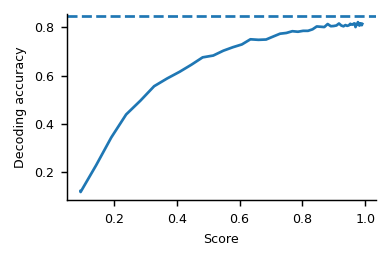

The table this chart was drawn from, first rows:
, score, decoding_accuracy, measure, dataset, decode.category
0, 0.09442, 0.1443, procrustes-angular-score, MajajHong2015, 0.1222
1, 0.09442, 0.1399, procrustes-angular-score, MajajHong2015, 0.1184
2, 0.1437, 0.2702, procrustes-angular-score, MajajHong2015, 0.2288
3, 0.1922, 0.4068, procrustes-angular-score, MajajHong2015, 0.3444
4, 0.2393, 0.5186, procrustes-angular-score, MajajHong2015, 0.4391
5, 0.2847, 0.5862, procrustes-angular-score, MajajHong2015, 0.4963
6, 0.3283, 0.6567, procrustes-angular-score, MajajHong2015, 0.5559
7, 0.3698, 0.6947, procrustes-angular-score, MajajHong2015, 0.5881
8, 0.4094, 0.7272, procrustes-angular-score, MajajHong2015, 0.6156
9, 0.4469, 0.7619, procrustes-angular-score, MajajHong2015, 0.645
10, 0.4826, 0.7977, procrustes-angular-score, MajajHong2015, 0.6753
11, 0.5164, 0.8066, procrustes-angular-score, MajajHong2015, 0.6828
12, 0.5484, 0.8302, procrustes-angular-score, MajajHong2015, 0.7028
13, 0.5787, 0.8472, procrustes-angular-score, MajajHong2015, 0.7172
14, 0.6074, 0.8608, procrustes-angular-score, MajajHong2015, 0.7288
15, 0.6345, 0.8859, procrustes-angular-score, MajajHong2015, 0.75
16, 0.6602, 0.8834, procrustes-angular-score, MajajHong2015, 0.7478
17, 0.6844, 0.8848, procrustes-angular-score, MajajHong2015, 0.7491
18, 0.7072, 0.8996, procrustes-angular-score, MajajHong2015, 0.7616
19, 0.7287, 0.9133, procrustes-angular-score, MajajHong2015, 0.7731
20, 0.7489, 0.9169, procrustes-angular-score, MajajHong2015, 0.7762
21, 0.7679, 0.9254, procrustes-angular-score, MajajHong2015, 0.7834
22, 0.7856, 0.9228, procrustes-angular-score, MajajHong2015, 0.7813
23, 0.8022, 0.9273, procrustes-angular-score, MajajHong2015, 0.785
24, 0.8177, 0.9273, procrustes-angular-score, MajajHong2015, 0.785
25, 0.8321, 0.9347, procrustes-angular-score, MajajHong2015, 0.7913
26, 0.8455, 0.9487, procrustes-angular-score, MajajHong2015, 0.8031
27, 0.8579, 0.9472, procrustes-angular-score, MajajHong2015, 0.8019
28, 0.8695, 0.9457, procrustes-angular-score, MajajHong2015, 0.8006
29, 0.8802, 0.9605, procrustes-angular-score, MajajHong2015, 0.8131
30, 0.8902, 0.9498, procrustes-angular-score, MajajHong2015, 0.8041
31, 0.8995, 0.9509, procrustes-angular-score, MajajHong2015, 0.805
32, 0.9082, 0.9535, procrustes-angular-score, MajajHong2015, 0.8072
33, 0.9162, 0.9631, procrustes-angular-score, MajajHong2015, 0.8153
34, 0.9236, 0.9531, procrustes-angular-score, MajajHong2015, 0.8069
35, 0.9304, 0.9494, procrustes-angular-score, MajajHong2015, 0.8038
36, 0.9367, 0.9553, procrustes-angular-score, MajajHong2015, 0.8088
37, 0.9424, 0.9516, procrustes-angular-score, MajajHong2015, 0.8056
38, 0.9476, 0.9542, procrustes-angular-score, MajajHong2015, 0.8078
39, 0.9522, 0.9616, procrustes-angular-score, MajajHong2015, 0.8141
40, 0.9564, 0.9579, procrustes-angular-score, MajajHong2015, 0.8109
41, 0.9601, 0.9579, procrustes-angular-score, MajajHong2015, 0.8109
42, 0.9633, 0.9631, procrustes-angular-score, MajajHong2015, 0.8153
43, 0.9662, 0.9635, procrustes-angular-score, MajajHong2015, 0.8156
44, 0.9688, 0.9457, procrustes-angular-score, MajajHong2015, 0.8006
45, 0.9711, 0.9575, procrustes-angular-score, MajajHong2015, 0.8106
46, 0.9731, 0.9561, procrustes-angular-score, MajajHong2015, 0.8094
47, 0.9749, 0.9594, procrustes-angular-score, MajajHong2015, 0.8122
48, 0.9765, 0.9697, procrustes-angular-score, MajajHong2015, 0.8209
49, 0.978, 0.9572, procrustes-angular-score, MajajHong2015, 0.8103
50, 0.9793, 0.9557, procrustes-angular-score, MajajHong2015, 0.8091
51, 0.9806, 0.9561, procrustes-angular-score, MajajHong2015, 0.8094
52, 0.9818, 0.9531, procrustes-angular-score, MajajHong2015, 0.8069
53, 0.9829, 0.9638, procrustes-angular-score, MajajHong2015, 0.8159
54, 0.984, 0.9572, procrustes-angular-score, MajajHong2015, 0.8103
55, 0.985, 0.9609, procrustes-angular-score, MajajHong2015, 0.8134
56, 0.986, 0.9609, procrustes-angular-score, MajajHong2015, 0.8134
57, 0.987, 0.9579, procrustes-angular-score, MajajHong2015, 0.8109
58, 0.9879, 0.9598, procrustes-angular-score, MajajHong2015, 0.8125
59, 0.9887, 0.955, procrustes-angular-score, MajajHong2015, 0.8084
... 2 more rows
